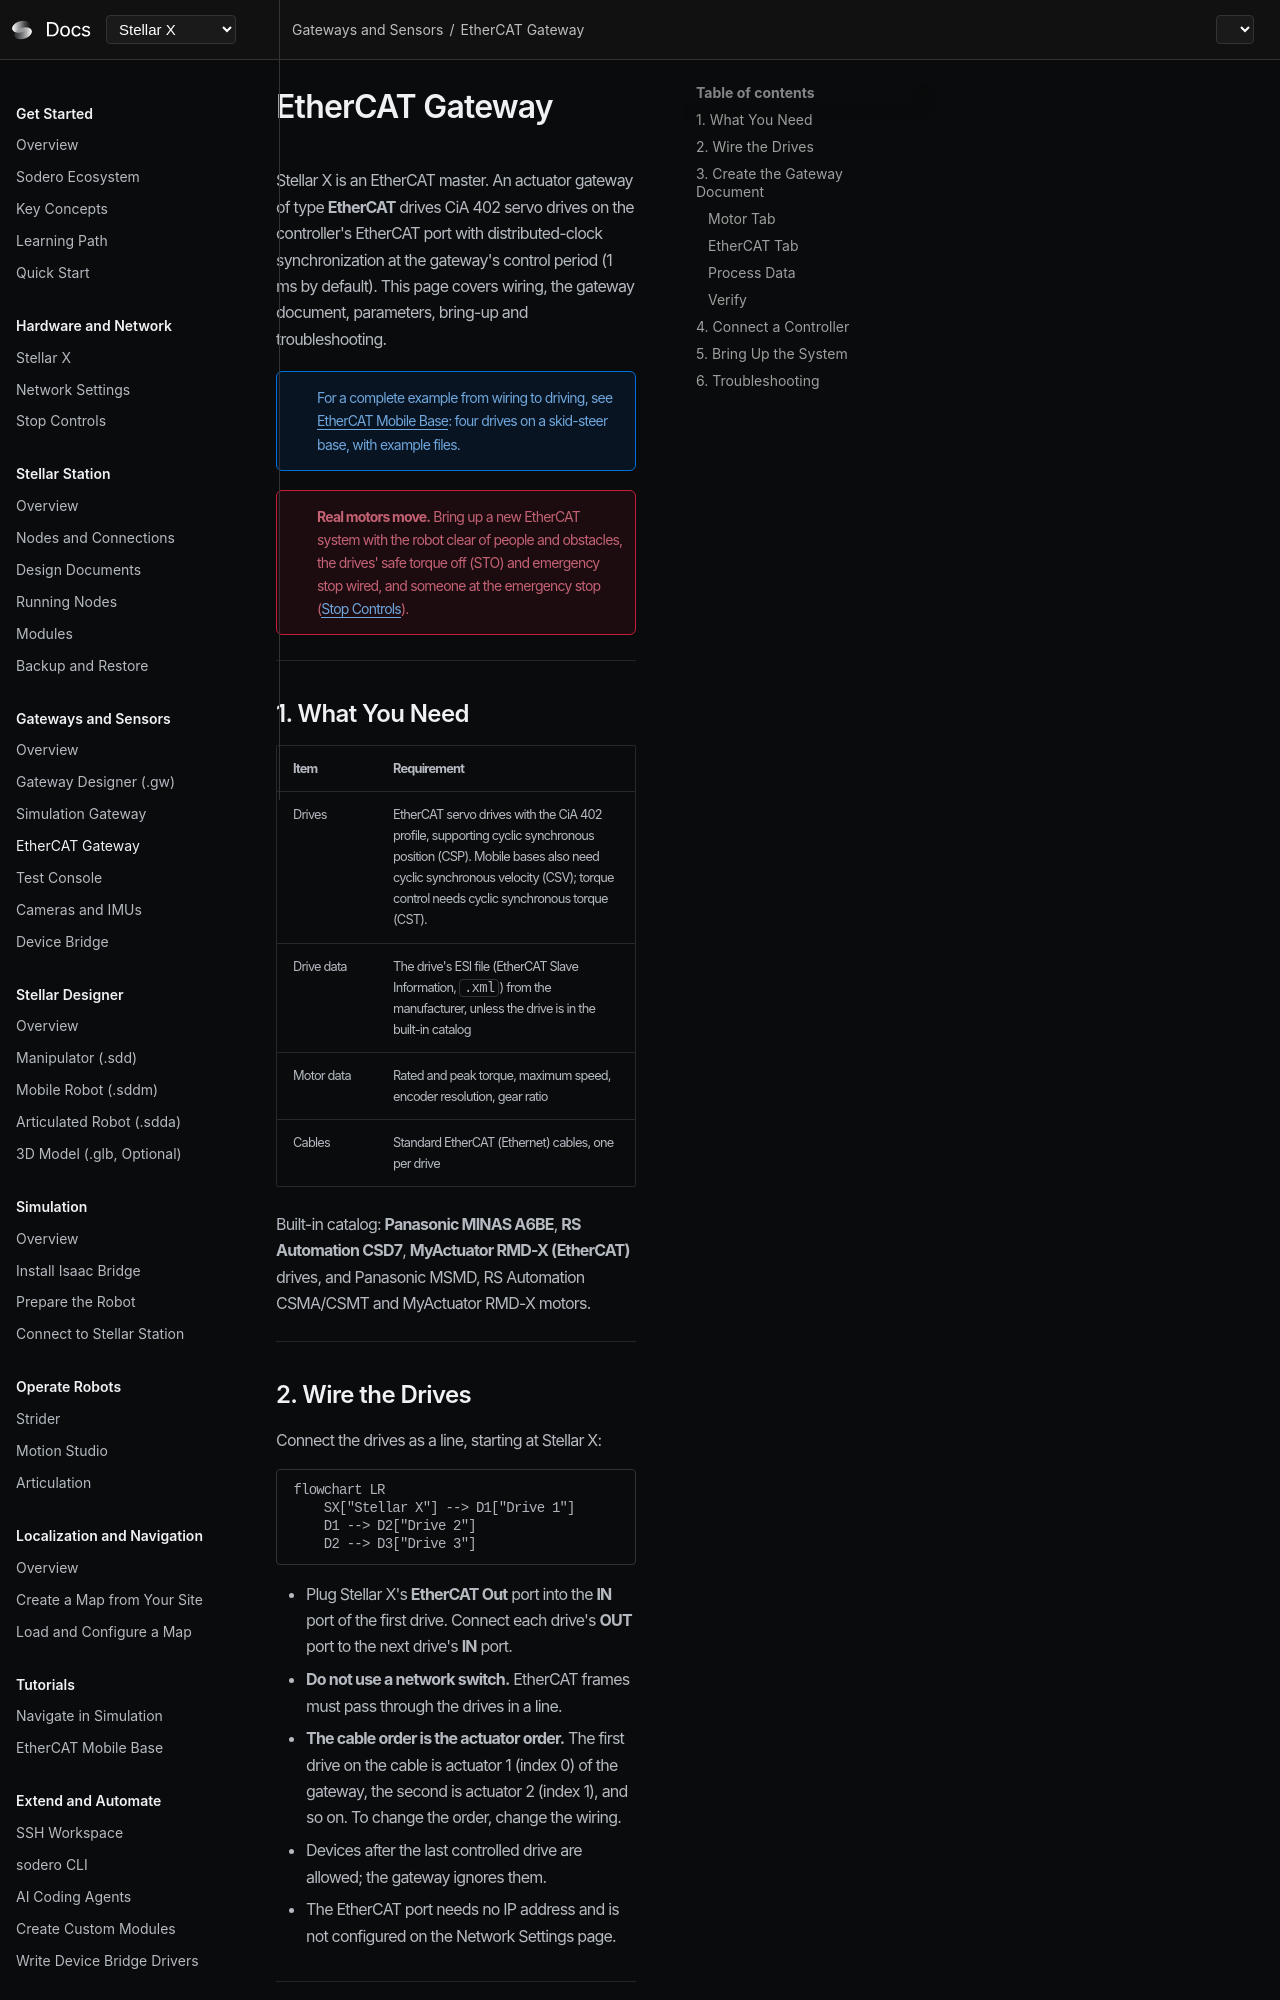

repository: Sodero-labs/docs · page: stellar-x/v2.0.0/gateways/ethercat/index.html · generator: mkdocs

# EtherCAT Gateway

Stellar X is an EtherCAT master. An actuator gateway of type **EtherCAT** drives CiA 402 servo drives on the controller's EtherCAT port with distributed-clock synchronization at the gateway's control period (1 ms by default). This page covers wiring, the gateway document, parameters, bring-up and troubleshooting.

!!! info "For a complete example from wiring to driving, see [EtherCAT Mobile Base](../../tutorials/ethercat_mobile_base/index.md): four drives on a skid-steer base, with example files."

!!! error "**Real motors move.** Bring up a new EtherCAT system with the robot clear of people and obstacles, the drives' safe torque off (STO) and emergency stop wired, and someone at the emergency stop ([Stop Controls](../../hardware_setup/stop_controls/index.md))."

---

## 1. What You Need

| Item | Requirement |
| :--- | :--- |
| Drives | EtherCAT servo drives with the CiA 402 profile, supporting cyclic synchronous position (CSP). Mobile bases also need cyclic synchronous velocity (CSV); torque control needs cyclic synchronous torque (CST). |
| Drive data | The drive's ESI file (EtherCAT Slave Information, `.xml`) from the manufacturer, unless the drive is in the built-in catalog |
| Motor data | Rated and peak torque, maximum speed, encoder resolution, gear ratio |
| Cables | Standard EtherCAT (Ethernet) cables, one per drive |

Built-in catalog: **Panasonic MINAS A6BE**, **RS Automation CSD7**, **MyActuator RMD-X (EtherCAT)** drives, and Panasonic MSMD, RS Automation CSMA/CSMT and MyActuator RMD-X motors.

---
